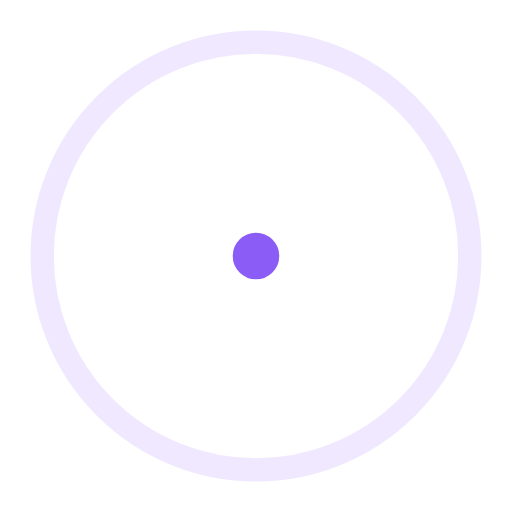
t = 0.00 s
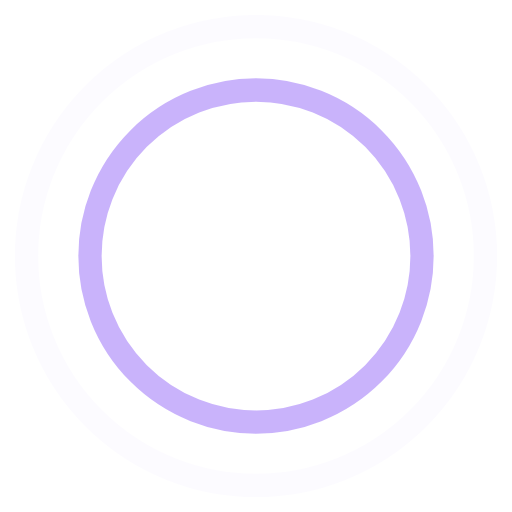
t = 0.45 s
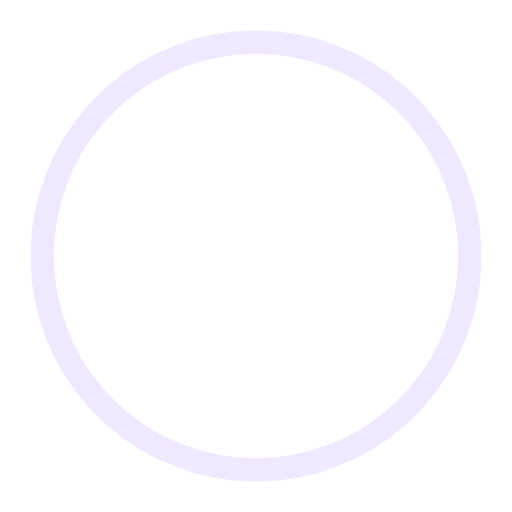
t = 0.90 s
t = 1.35 s: frame unchanged from t = 0.45 s, image omitted

The animated SVG that drew these frames (rendered in a browser with its animation timeline set to each time). Animation: 4 SMIL elements (animate=4); one cycle of 1.80 s, repeats indefinitely.

<!-- By Sam Herbert (@sherb), for everyone. More @ http://goo.gl/7AJzbL -->
<svg
  width="44"
  height="44"
  viewBox="0 0 44 44"
  xmlns="http://www.w3.org/2000/svg"
  stroke="#8b5cf6"
>
  <g fill="none" fill-rule="evenodd" stroke-width="2">
    <circle cx="22" cy="22" r="1">
      <animate
        attributeName="r"
        begin="0s"
        dur="1.8s"
        values="1; 20"
        calcMode="spline"
        keyTimes="0; 1"
        keySplines="0.165, 0.84, 0.44, 1"
        repeatCount="indefinite"
      />
      <animate
        attributeName="stroke-opacity"
        begin="0s"
        dur="1.8s"
        values="1; 0"
        calcMode="spline"
        keyTimes="0; 1"
        keySplines="0.3, 0.61, 0.355, 1"
        repeatCount="indefinite"
      />
    </circle>
    <circle cx="22" cy="22" r="1">
      <animate
        attributeName="r"
        begin="-0.9s"
        dur="1.8s"
        values="1; 20"
        calcMode="spline"
        keyTimes="0; 1"
        keySplines="0.165, 0.84, 0.44, 1"
        repeatCount="indefinite"
      />
      <animate
        attributeName="stroke-opacity"
        begin="-0.9s"
        dur="1.8s"
        values="1; 0"
        calcMode="spline"
        keyTimes="0; 1"
        keySplines="0.3, 0.61, 0.355, 1"
        repeatCount="indefinite"
      />
    </circle>
  </g>
</svg>
